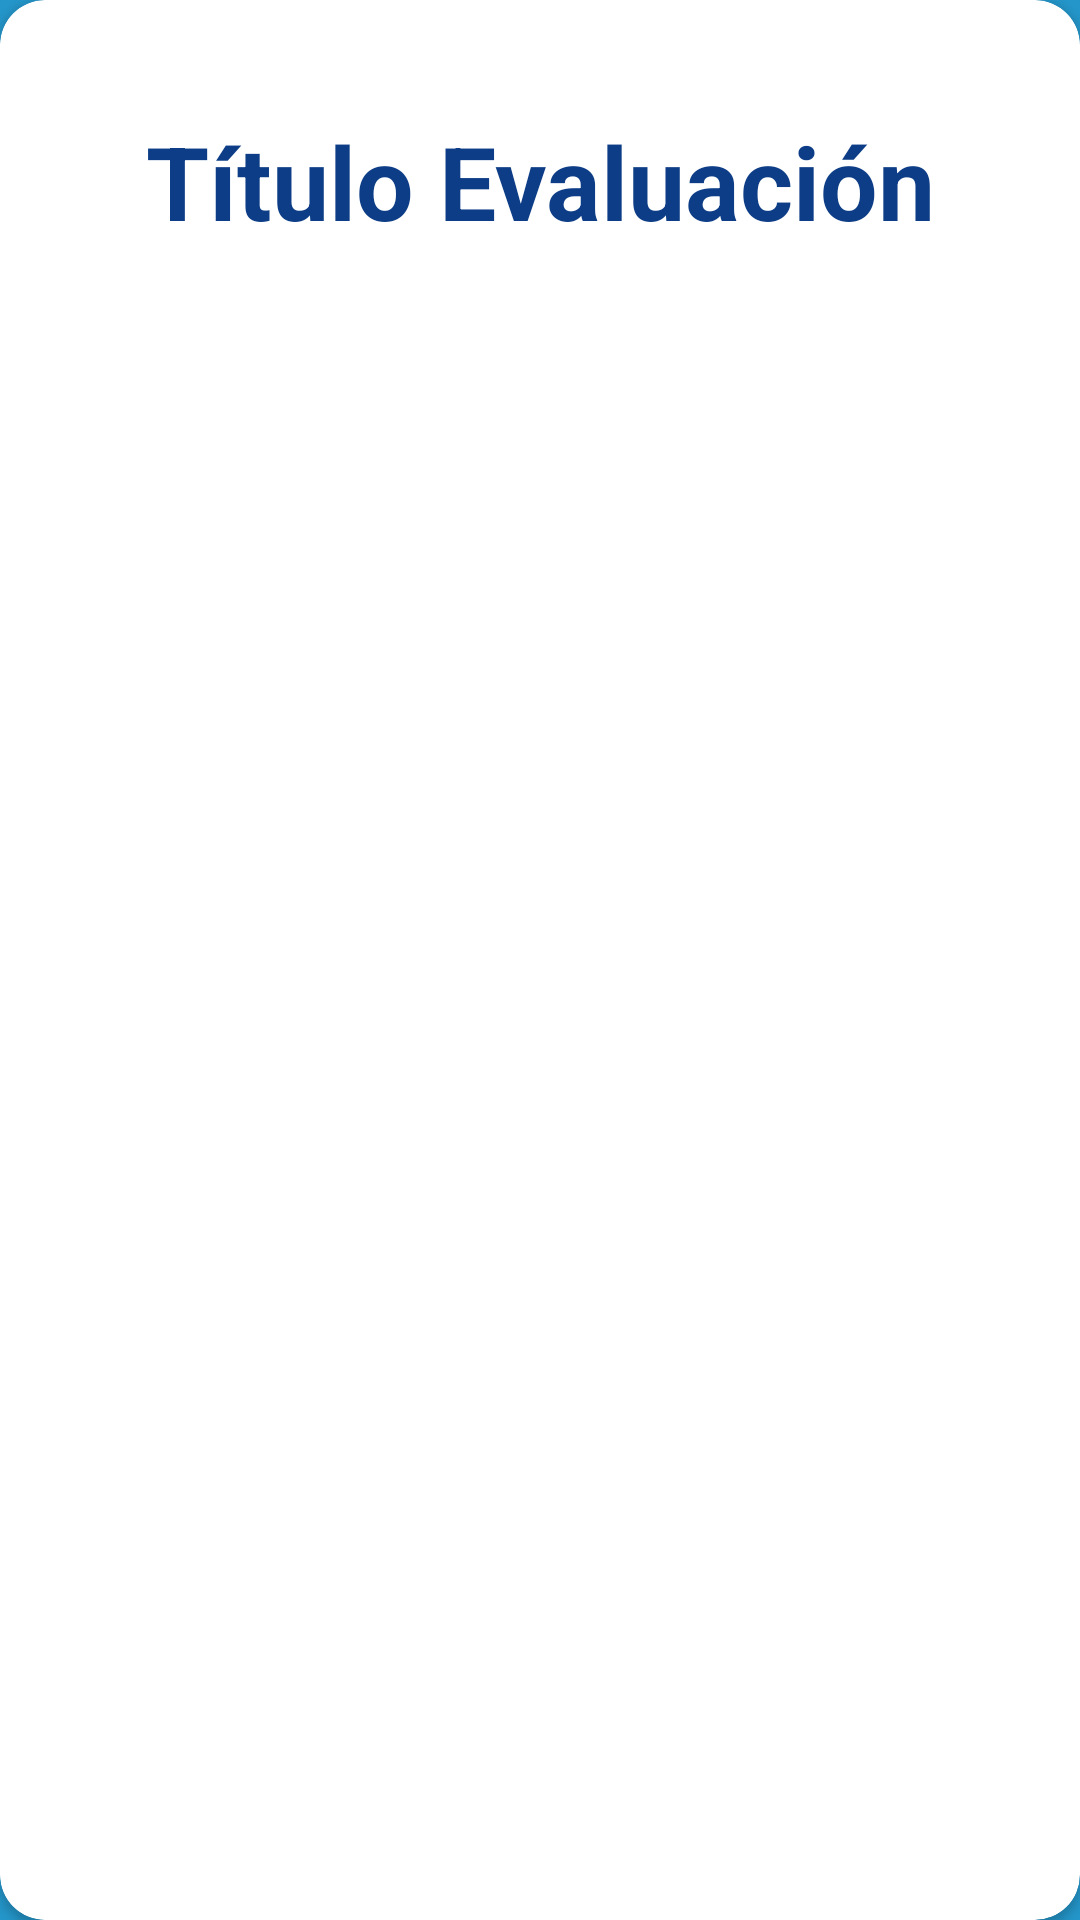

This screen was rendered from an Android layout file. Write that file and the resources it references.
<!-- AndroidManifest.xml: application theme Theme.PrometeoApp3 -->
<!-- res/layout/evaluacion_item_layout.xml -->
<?xml version="1.0" encoding="utf-8"?>
<androidx.cardview.widget.CardView xmlns:android="http://schemas.android.com/apk/res/android"
    xmlns:app="http://schemas.android.com/apk/res-auto"
    xmlns:tools="http://schemas.android.com/tools"
    android:layout_width="match_parent"
    android:layout_height="wrap_content"
    android:layout_margin="10dp"
    android:minHeight="70dp"
    app:cardCornerRadius="15dp"
    app:cardElevation="2dp">

    <LinearLayout
        android:layout_width="match_parent"
        android:layout_height="wrap_content"
        android:orientation="vertical">

        <androidx.constraintlayout.widget.ConstraintLayout
            android:layout_width="match_parent"
            android:layout_height="wrap_content">

            <TextView
                android:id="@+id/txtViewTituloEvaluacion_evaluacionItemLayout"
                android:layout_width="0dp"
                android:layout_height="121dp"
                android:layout_gravity="center"
                android:gravity="center"
                android:text="@string/txtViewTituloEvaluacionEvaluacionItemLayout_String"
                android:textColor="@color/azulCianOscuro"
                android:textSize="34sp"
                android:textStyle="bold"
                app:layout_constraintBottom_toBottomOf="parent"
                app:layout_constraintEnd_toEndOf="parent"
                app:layout_constraintStart_toStartOf="parent"
                app:layout_constraintTop_toTopOf="parent"
                tools:ignore="TextSizeCheck" />

        </androidx.constraintlayout.widget.ConstraintLayout>


    </LinearLayout>

</androidx.cardview.widget.CardView>
<!-- resources referenced by this layout -->
<resources>
  <color name="azulCianOscuro">#0d3d86</color>
  <string name="txtViewTituloEvaluacionEvaluacionItemLayout_String">Título Evaluación</string>
  <style name="Theme.PrometeoApp3" parent="Base.Theme.PrometeoApp3" />
  <style name="Base.Theme.PrometeoApp3" parent="Theme.Material3.DayNight.NoActionBar">
          
          <item name="android:statusBarColor">@color/moradoOscuro</item>
          
          <item name="android:windowLightStatusBar">true</item>
          
          <item name="android:windowBackground">@color/moradoOscuro</item>
      </style>
  <color name="moradoOscuro">#2496ca</color>
</resources>
